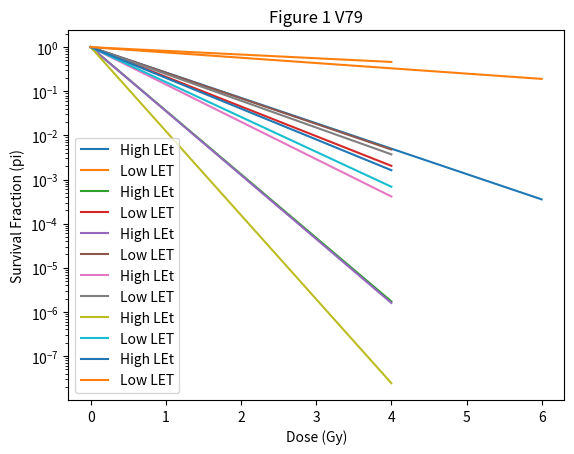

Write the Python code that produced this figure.
import numpy as np
import math 
import random
import matplotlib.pyplot as plt
from scipy.stats import poisson
import pandas as pandas
from scipy.stats import uniform

rA549=4.8
rAG1522=6.7
rHela=8.35
rNB1RGB=7.4
rA1722=8.15
rV79=5.3
rCHO=6.36

X0=0.35
X1=0.04

dose = np.arange(0,6,0.0001)
doseCHO= np.arange(0,6,0.0001)
doseCommon=np.arange(0,4,0.0001)

pi=3.14
Ng=2500
## Stopping Potential 
Se=150
sig=0.371
Yl=(pi*sig*Ng*dose)/(16*Se)

Se1= 100
Se1H=25
Se2=122
Se2H=17
Se3=70 # HelA
Se3H=15
Se4=54 #NB1RG
Se4H=13
Se5=105 # A1722
Se5H=78
Se6=120 #V79
Se6H=100
Se7=150 # CHO
Se7H=72

nsA549=(1.2)*(10**(-3))
nsAG1522=(4.2)*(10**(-4))
nsHela=(2.2)*(10**(-4))
nsNB1RGB=(3.2)*(10**(-4))
nsA1722=(2.4)*(10**(-4))
nsV79=(7.2)*(10**(-4))
nsCHO=(4.26)*(10**(-4))


NgA549=((nsA549*16*100*7.5)/math.pi)*1000
NgAG1522=((nsAG1522*16*144*10.6)/math.pi)*1000
NgHela=((nsHela*16*219*13)/math.pi)*1000
NgNB1RGB=((nsNB1RGB*16*172*11.6)/math.pi)*1000
NgA1722=(nsA1722*16*209*12.7)/math.pi
NgV79=((nsV79*16*88*8.2)/math.pi)*1000
NgCHO=((nsCHO*16*127*9.9)/math.pi)*1000


# Linear Alpha
#########

### A549 ###
lalphaA549 = ( 3.14 * 0.371 * NgA549)/ (16.0 * Se1)

lalphahypoxicA549 = ( 3.14 * 0.0371* NgA549)/ (16.0 * Se1H)

### AG1522 ###
lalphaAG1522 = (3.14* 0.371*NgAG1522)/ (16.0 * Se2)

lalphahypoxicAG1522 = (3.14* 0.0371*NgAG1522)/ (16.0 * Se2H)


### Hela ###

lalphaHela = ( 3.14 *0.371* NgHela)/ (16.0 *Se3)


lalphahypoxicHela = (3.14 *0.0371* NgHela)/ (16.0 * Se3H)

### NB1RG ###
lalphaNB1RG = ( 3.14 * 0.371*NgNB1RGB)/ (16.0 * Se4)

lalphahypoxicNB1RG = (3.14 * 0.0371* NgNB1RGB)/ (16.0 * Se4H)


### A1722 ###
lalphaA1722 = (3.14 * 0.371* NgA1722)/ (16.0 * Se5)

lalphahypoxicA1722 = (3.14* 0.0371*Ng)/ (16.0 * Se5H)


### V79 ####
lalphaV79 = ( 3.14* 0.371* NgV79)/ (16.0 * Se6)

lalphahypoxicV79 = (3.14 * 0.0371*NgV79)/ (16.0 * Se6H)


### CHO CeLLAs###

lalphaCHO = ( 3.14 *0.371* NgCHO)/ (16.0 *Se7)


lalphahypoxicCHO = (3.14 *0.0371* NgCHO)/ (16.0 * Se7H)



####  Cells-CHO ###
def func (n):
    return math.exp(-lalphaCHO*n)
y = list(map(func,doseCHO))
def func (n):
    return math.exp(-lalphahypoxicCHO*n)
c = list(map(func,doseCHO))

plt.yscale('log')
p = plt.plot(dose,y,label='High LEt')
q=plt.plot(doseCHO,c,label='Low LET')
plt.legend()
plt.xlabel('Dose (Gy)')
plt.ylabel('Survival Fraction (pi)')
plt.title('Figure 1 CHO')
plt.show()


####  Cells-CHO ###
def func (n):
    return math.exp(-lalphaHela*n)
y = list(map(func,doseCommon))
def func (n):
    return math.exp(-lalphahypoxicHela*n)
c = list(map(func,doseCommon))

plt.yscale('log')
p = plt.plot(doseCommon,y,label='High LEt')
q=plt.plot(doseCommon,c,label='Low LET')
plt.legend()
plt.xlabel('Dose (Gy)')
plt.ylabel('Survival Fraction (pi)')
plt.title('Figure 1 Hela')
plt.show()


#### A549 Cells ###
def func (n):
    return math.exp(-lalphaA549*n)
y = list(map(func,doseCommon))
def func (n):
    return math.exp(-lalphahypoxicA549*n)
c = list(map(func,doseCommon))

plt.yscale('log')
p = plt.plot(doseCommon,y,label='High LEt')
q=plt.plot(doseCommon,c,label='Low LET')
plt.legend()
plt.xlabel('Dose (Gy)')
plt.ylabel('Survival Fraction (pi)')
plt.title('Figure 1 A549 ')
plt.show()



#### AG1522 Cells ###
def func (n):
    return math.exp(-lalphaAG1522*n)
y = list(map(func,doseCommon))
def func (n):
    return math.exp(-lalphahypoxicAG1522*n)
c = list(map(func,doseCommon))

plt.yscale('log')
p = plt.plot(doseCommon,y,label='High LEt')
q=plt.plot(doseCommon,c,label='Low LET')
plt.legend()
plt.xlabel('Dose (Gy)')
plt.ylabel('Survival Fraction (pi)')
plt.title('Figure 1 AG1522')
plt.show()

#### NB1RGB Cells ###
def func (n):
    return math.exp(-lalphaNB1RG*n)
y = list(map(func,doseCommon))
def func (n):
    return math.exp(-lalphahypoxicNB1RG*n)
c = list(map(func,doseCommon))

plt.yscale('log')
p = plt.plot(doseCommon,y,label='High LEt')
q=plt.plot(doseCommon,c,label='Low LET')
plt.legend()
plt.xlabel('Dose (Gy)')
plt.ylabel('Survival Fraction (pi)')
plt.title('Figure 1 NB1RGB')
plt.show()

#### A17222 Cells ###
def func (n):
    return math.exp(-lalphaA1722*n)
y = list(map(func,doseCommon))
def func (n):
    return math.exp(-lalphahypoxicA1722*n)
c = list(map(func,doseCommon))

# plt.yscale('log')
# p = plt.plot(doseCommon,y,label='High LEt')
# q=plt.plot(doseCommon,c,label='Low LET')
# plt.legend()
# plt.xlabel('Dose (Gy)')
# plt.ylabel('Survival Fraction (pi)')
# plt.title('Figure-1 A1722')
# plt.show()

#### For V79 Cells ###
def func (n):
    return math.exp(-lalphaV79*n)
y = list(map(func,doseCommon))
def func (n):
    return math.exp(-lalphahypoxicV79*n)
c = list(map(func,doseCommon))

plt.yscale('log')
p = plt.plot(doseCommon,y,label='High LEt')
q=plt.plot(doseCommon,c,label='Low LET')
plt.legend()
plt.xlabel('Dose (Gy)')
plt.ylabel('Survival Fraction (pi)')
plt.title('Figure 1 V79')
plt.show()



